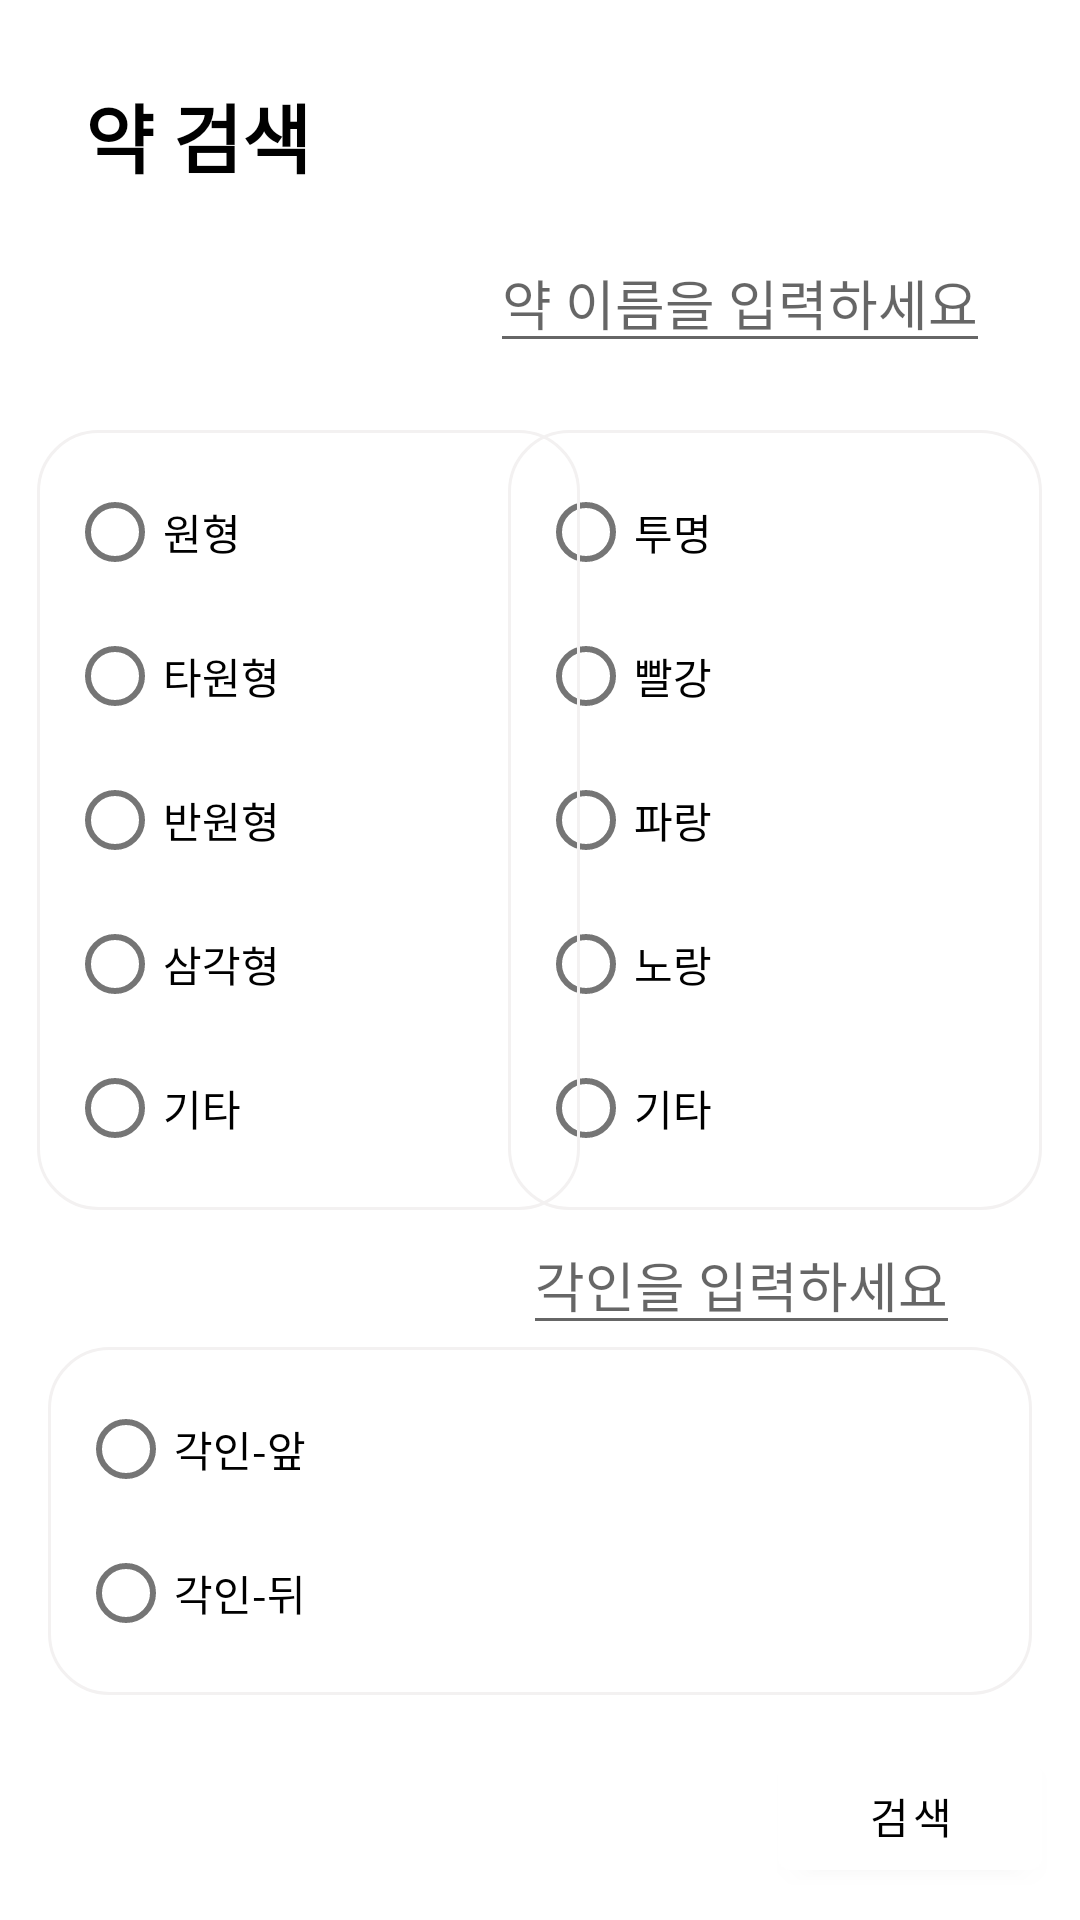

Produce the Android XML layout that renders to this screen, including the resource entries it uses.
<!-- AndroidManifest.xml: application theme Theme.PillGood -->
<!-- res/layout/activity_search_pill.xml -->
<?xml version="1.0" encoding="utf-8"?>
<androidx.constraintlayout.widget.ConstraintLayout xmlns:android="http://schemas.android.com/apk/res/android"
    xmlns:app="http://schemas.android.com/apk/res-auto"
    xmlns:tools="http://schemas.android.com/tools"
    android:layout_width="match_parent"
    android:layout_height="match_parent">

    <RadioGroup
        android:id="@+id/color_radio_group"
        android:layout_width="wrap_content"
        android:layout_height="wrap_content"
        android:layout_marginTop="80dp"
        android:background="@drawable/radio_group_drawer"
        app:layout_constraintBottom_toBottomOf="parent"
        app:layout_constraintEnd_toEndOf="parent"
        app:layout_constraintHorizontal_bias="0.931"
        app:layout_constraintStart_toStartOf="parent"
        app:layout_constraintTop_toBottomOf="@+id/notification_text"
        app:layout_constraintVertical_bias="0.0">

        <RadioButton
            android:id="@+id/transparency"
            android:layout_width="match_parent"
            android:layout_height="wrap_content"
            android:fontFamily="@font/pt_sans_bold"
            android:text="투명" />

        <RadioButton
            android:id="@+id/red_radio"
            android:layout_width="match_parent"
            android:layout_height="wrap_content"
            android:fontFamily="@font/pt_sans_bold"
            android:text="빨강" />

        <RadioButton
            android:id="@+id/blue_radio"
            android:layout_width="match_parent"
            android:layout_height="wrap_content"
            android:text="파랑   " />

        <RadioButton
            android:id="@+id/yellow_radio"
            android:layout_width="match_parent"
            android:layout_height="wrap_content"
            android:fontFamily="@font/pt_sans_bold"
            android:text="노랑" />

        <RadioButton
            android:id="@+id/etc_color_radio"
            android:layout_width="match_parent"
            android:layout_height="wrap_content"
            android:fontFamily="@font/pt_sans_bold"
            android:text="기타" />
    </RadioGroup>

    <TextView
        android:id="@+id/notification_text"
        android:layout_width="wrap_content"
        android:layout_height="wrap_content"
        android:fontFamily="@font/pt_sans_bold"
        android:text="약 검색"
        android:textColor="@color/black"
        android:textSize="25dp"
        android:textStyle="bold"
        app:layout_constraintBottom_toBottomOf="parent"
        app:layout_constraintEnd_toEndOf="parent"
        app:layout_constraintHorizontal_bias="0.1"
        app:layout_constraintStart_toStartOf="parent"
        app:layout_constraintTop_toTopOf="parent"
        app:layout_constraintVertical_bias="0.045" />

    <RadioGroup
        android:id="@+id/shape_radio_group"
        android:layout_width="wrap_content"
        android:layout_height="wrap_content"
        android:layout_marginTop="80dp"
        android:background="@drawable/radio_group_drawer"
        app:layout_constraintBottom_toBottomOf="parent"
        app:layout_constraintEnd_toEndOf="parent"
        app:layout_constraintHorizontal_bias="0.069"
        app:layout_constraintStart_toStartOf="parent"
        app:layout_constraintTop_toBottomOf="@+id/notification_text"
        app:layout_constraintVertical_bias="0.0">

        <RadioButton
            android:id="@+id/circle_radio"
            android:layout_width="match_parent"
            android:layout_height="wrap_content"
            android:fontFamily="@font/pt_sans_bold"
            android:text="원형" />

        <RadioButton
            android:id="@+id/ellipse_radio"
            android:layout_width="match_parent"
            android:layout_height="wrap_content"
            android:fontFamily="@font/pt_sans_bold"

            android:text="타원형" />

        <RadioButton
            android:id="@+id/half_circle_radio"
            android:layout_width="match_parent"
            android:layout_height="wrap_content"
            android:fontFamily="@font/pt_sans_bold"
            android:text="반원형" />

        <RadioButton
            android:id="@+id/triangle_radio"
            android:layout_width="match_parent"
            android:layout_height="wrap_content"
            android:fontFamily="@font/pt_sans_bold"
            android:text="삼각형" />

        <RadioButton
            android:id="@+id/etc_radio"
            android:layout_width="match_parent"
            android:layout_height="wrap_content"
            android:fontFamily="@font/pt_sans_bold"
            android:text="기타" />
    </RadioGroup>

    <RadioGroup
        android:id="@+id/text_radio_group"
        android:layout_width="match_parent"
        android:layout_height="wrap_content"
        android:layout_marginStart="16dp"
        android:layout_marginEnd="16dp"
        android:background="@drawable/radio_text_group_drawer"
        app:layout_constraintBottom_toBottomOf="parent"
        app:layout_constraintEnd_toEndOf="parent"
        app:layout_constraintStart_toStartOf="parent"
        app:layout_constraintTop_toBottomOf="@+id/notification_text"
        app:layout_constraintVertical_bias="0.837">

        <RadioButton
            android:id="@+id/text_front_radio"
            android:layout_width="match_parent"
            android:layout_height="wrap_content"
            android:fontFamily="@font/pt_sans_bold"
            android:text="각인-앞" />

        <RadioButton
            android:id="@+id/text_back_radio"
            android:layout_width="match_parent"
            android:layout_height="wrap_content"
            android:fontFamily="@font/pt_sans_bold"
            android:text="각인-뒤" />
    </RadioGroup>

    <EditText
        android:id="@+id/edittext_alias"
        android:layout_width="wrap_content"
        android:layout_height="wrap_content"
        android:layout_marginStart="16dp"
        android:layout_marginEnd="30dp"
        android:fontFamily="@font/pt_sans_bold"
        android:hint="약 이름을 입력하세요"
        app:layout_constraintBottom_toBottomOf="parent"
        app:layout_constraintEnd_toEndOf="parent"
        app:layout_constraintHorizontal_bias="1.0"
        app:layout_constraintStart_toStartOf="parent"
        app:layout_constraintTop_toBottomOf="@+id/notification_text"
        app:layout_constraintVertical_bias="0.027" />

    <EditText
        android:id="@+id/search_pill_text2"
        android:layout_width="wrap_content"
        android:layout_height="wrap_content"
        android:fontFamily="@font/pt_sans_bold"
        android:hint="각인을 입력하세요"
        app:layout_constraintBottom_toBottomOf="parent"
        app:layout_constraintEnd_toEndOf="parent"
        app:layout_constraintHorizontal_bias="0.813"
        app:layout_constraintStart_toStartOf="parent"
        app:layout_constraintTop_toTopOf="parent"
        app:layout_constraintVertical_bias="0.679" />

    <Button
        android:id="@+id/search_button"
        android:layout_width="wrap_content"
        android:layout_height="wrap_content"
        android:backgroundTint="@color/white"
        android:fontFamily="@font/pt_sans_bold"
        android:text="검색"
        android:textColor="@color/black"
        app:icon="@drawable/ic_action_search"
        app:layout_constraintBottom_toBottomOf="parent"
        app:layout_constraintEnd_toEndOf="parent"
        app:layout_constraintHorizontal_bias="0.953"
        app:layout_constraintStart_toStartOf="parent"
        app:layout_constraintTop_toBottomOf="@+id/text_radio_group"
        app:layout_constraintVertical_bias="0.609" />

</androidx.constraintlayout.widget.ConstraintLayout>
<!-- resources referenced by this layout -->
<resources>
  <color name="black">#FF000000</color>
  <color name="white">#FFFFFFFF</color>
  <!-- drawable radio_group_drawer (drawable) -->
  <?xml version="1.0" encoding="utf-8"?>
  <shape xmlns:android="http://schemas.android.com/apk/res/android"
      android:shape="rectangle"
      android:padding="10dp">
      <corners
          android:bottomLeftRadius="20dp"
          android:bottomRightRadius="20dp"
          android:topLeftRadius="20dp"
          android:topRightRadius="20dp" />
      <padding
          android:left="10dp"
          android:right="100dp"
          android:bottom="10dp"
          android:top="10dp" />
      <stroke
          android:width="1dp"
          android:color="@color/gray"/>
  </shape>
  <!-- drawable radio_text_group_drawer (drawable) -->
  <?xml version="1.0" encoding="utf-8"?>
  <shape xmlns:android="http://schemas.android.com/apk/res/android"
      android:shape="rectangle"
      android:padding="10dp">
      <corners
          android:bottomLeftRadius="20dp"
          android:bottomRightRadius="20dp"
          android:topLeftRadius="20dp"
          android:topRightRadius="20dp" />
      <padding
          android:left="10dp"
          android:right="20dp"
          android:bottom="10dp"
          android:top="10dp" />
      <stroke
          android:width="1dp"
          android:color="@color/gray"/>
  </shape>
  <style name="Theme.PillGood" parent="Theme.MaterialComponents.DayNight.NoActionBar">
          
          <item name="colorPrimary">@color/white</item>
          <item name="colorPrimaryVariant">@color/black</item>
          <item name="colorOnPrimary">@color/black</item>
          
          <item name="colorSecondary">@color/teal_200</item>
          <item name="colorSecondaryVariant">@color/teal_700</item>
          <item name="colorOnSecondary">@color/black</item>
          
          <item name="android:statusBarColor">?attr/colorPrimaryVariant</item>
          
      </style>
  <color name="gray">#F3F1F1</color>
  <color name="teal_200">#FF03DAC5</color>
  <color name="teal_700">#FF018786</color>
</resources>
